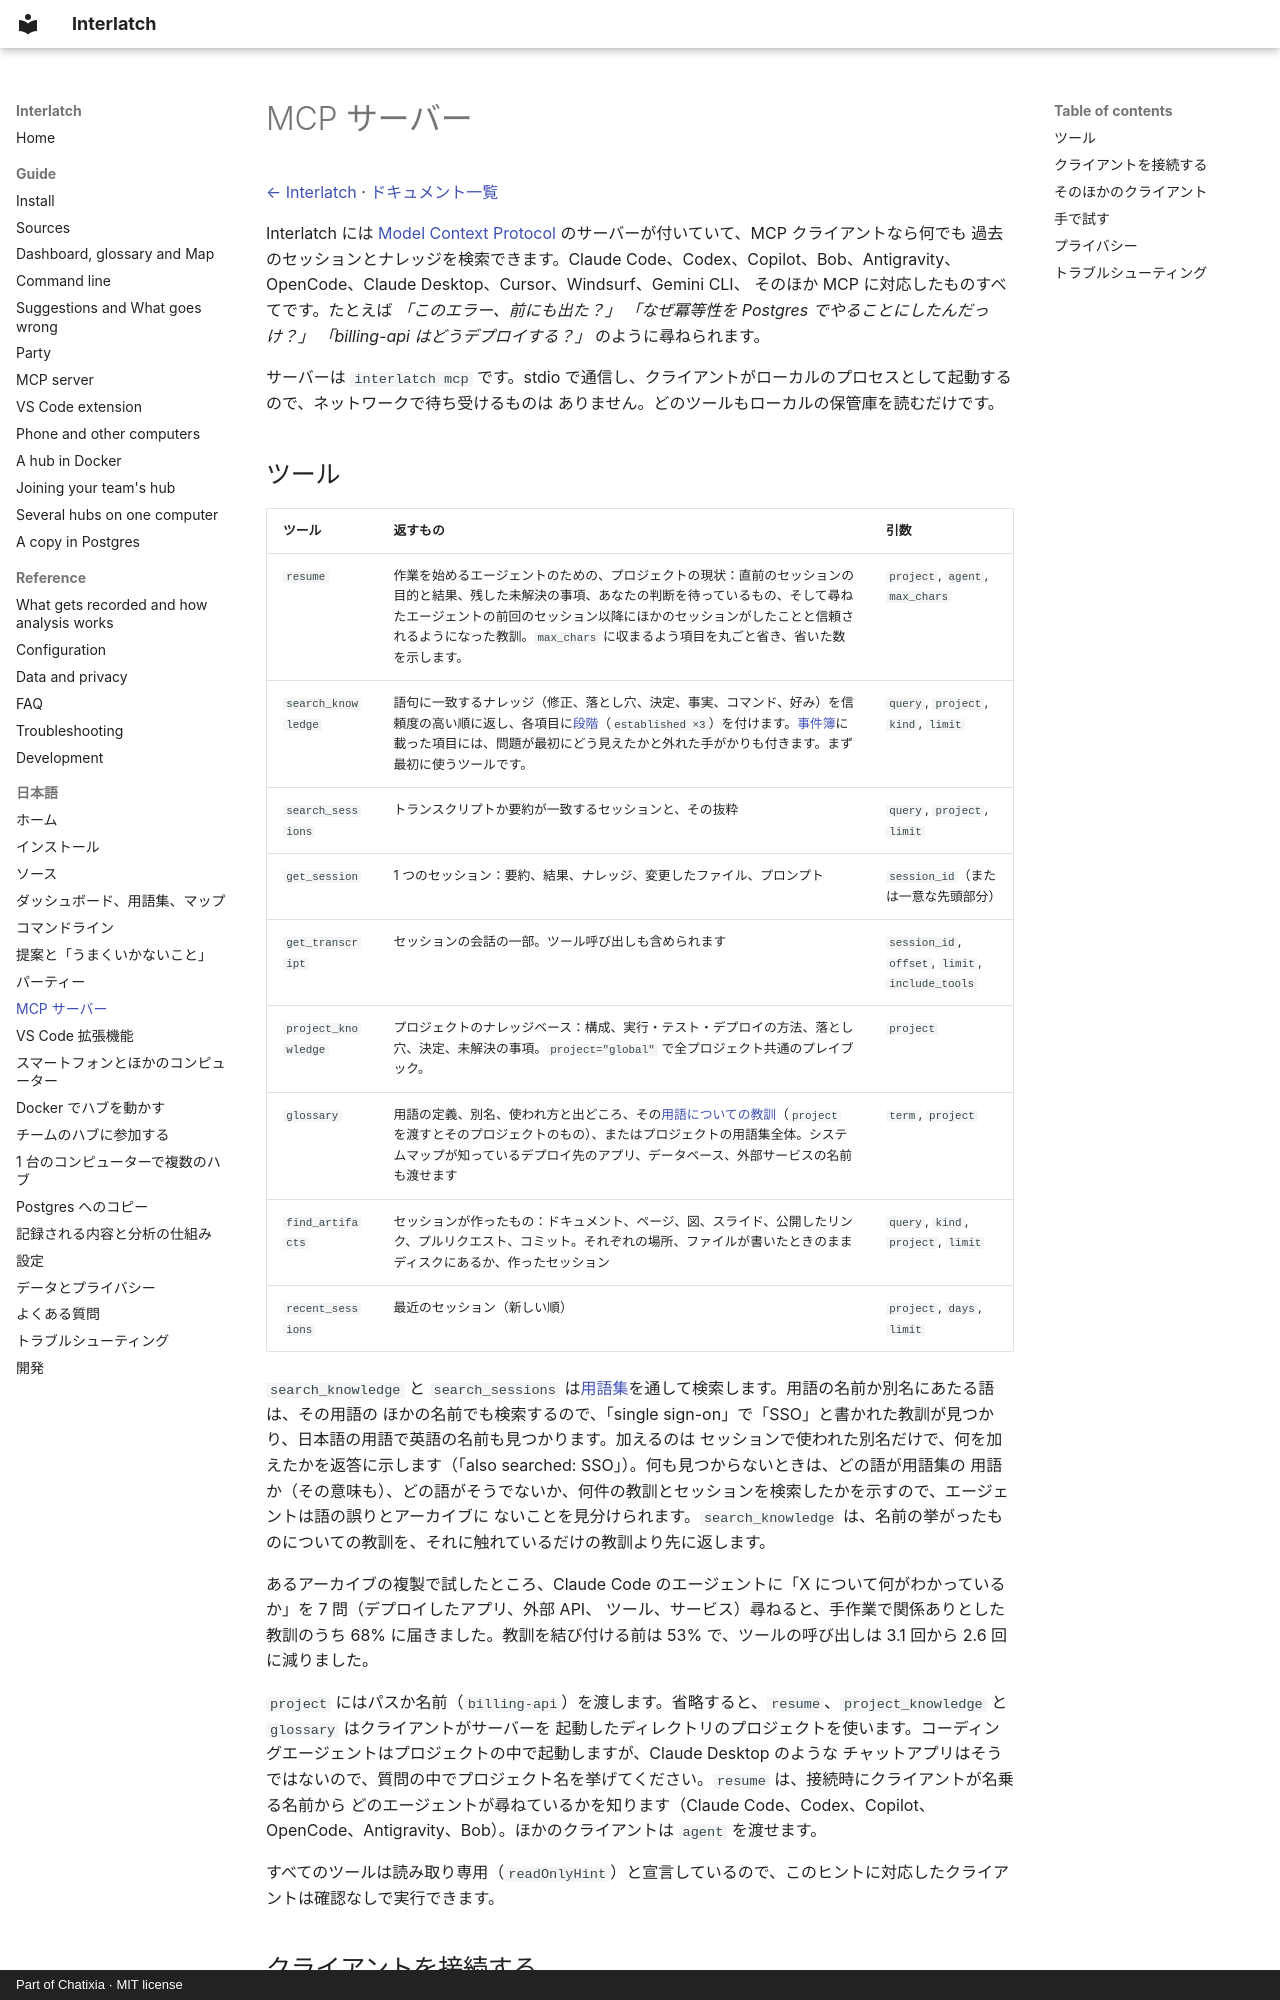

repository: Chatixia-AI/interlatch · page: ja/mcp/index.html · generator: mkdocs · copyright: Part of Chatixia · MIT license

# MCP サーバー

[← Interlatch](../../README.ja.md) · [ドキュメント一覧](README.md)

Interlatch には [Model Context Protocol](https://modelcontextprotocol.io) のサーバーが付いていて、MCP クライアントなら何でも
過去のセッションとナレッジを検索できます。Claude Code、Codex、Copilot、Bob、Antigravity、OpenCode、Claude Desktop、Cursor、Windsurf、Gemini CLI、
そのほか MCP に対応したものすべてです。たとえば *「このエラー、前にも出た？」* *「なぜ冪等性を Postgres でやることにしたんだっけ？」*
*「billing-api はどうデプロイする？」* のように尋ねられます。

サーバーは `interlatch mcp` です。stdio で通信し、クライアントがローカルのプロセスとして起動するので、ネットワークで待ち受けるものは
ありません。どのツールもローカルの保管庫を読むだけです。
